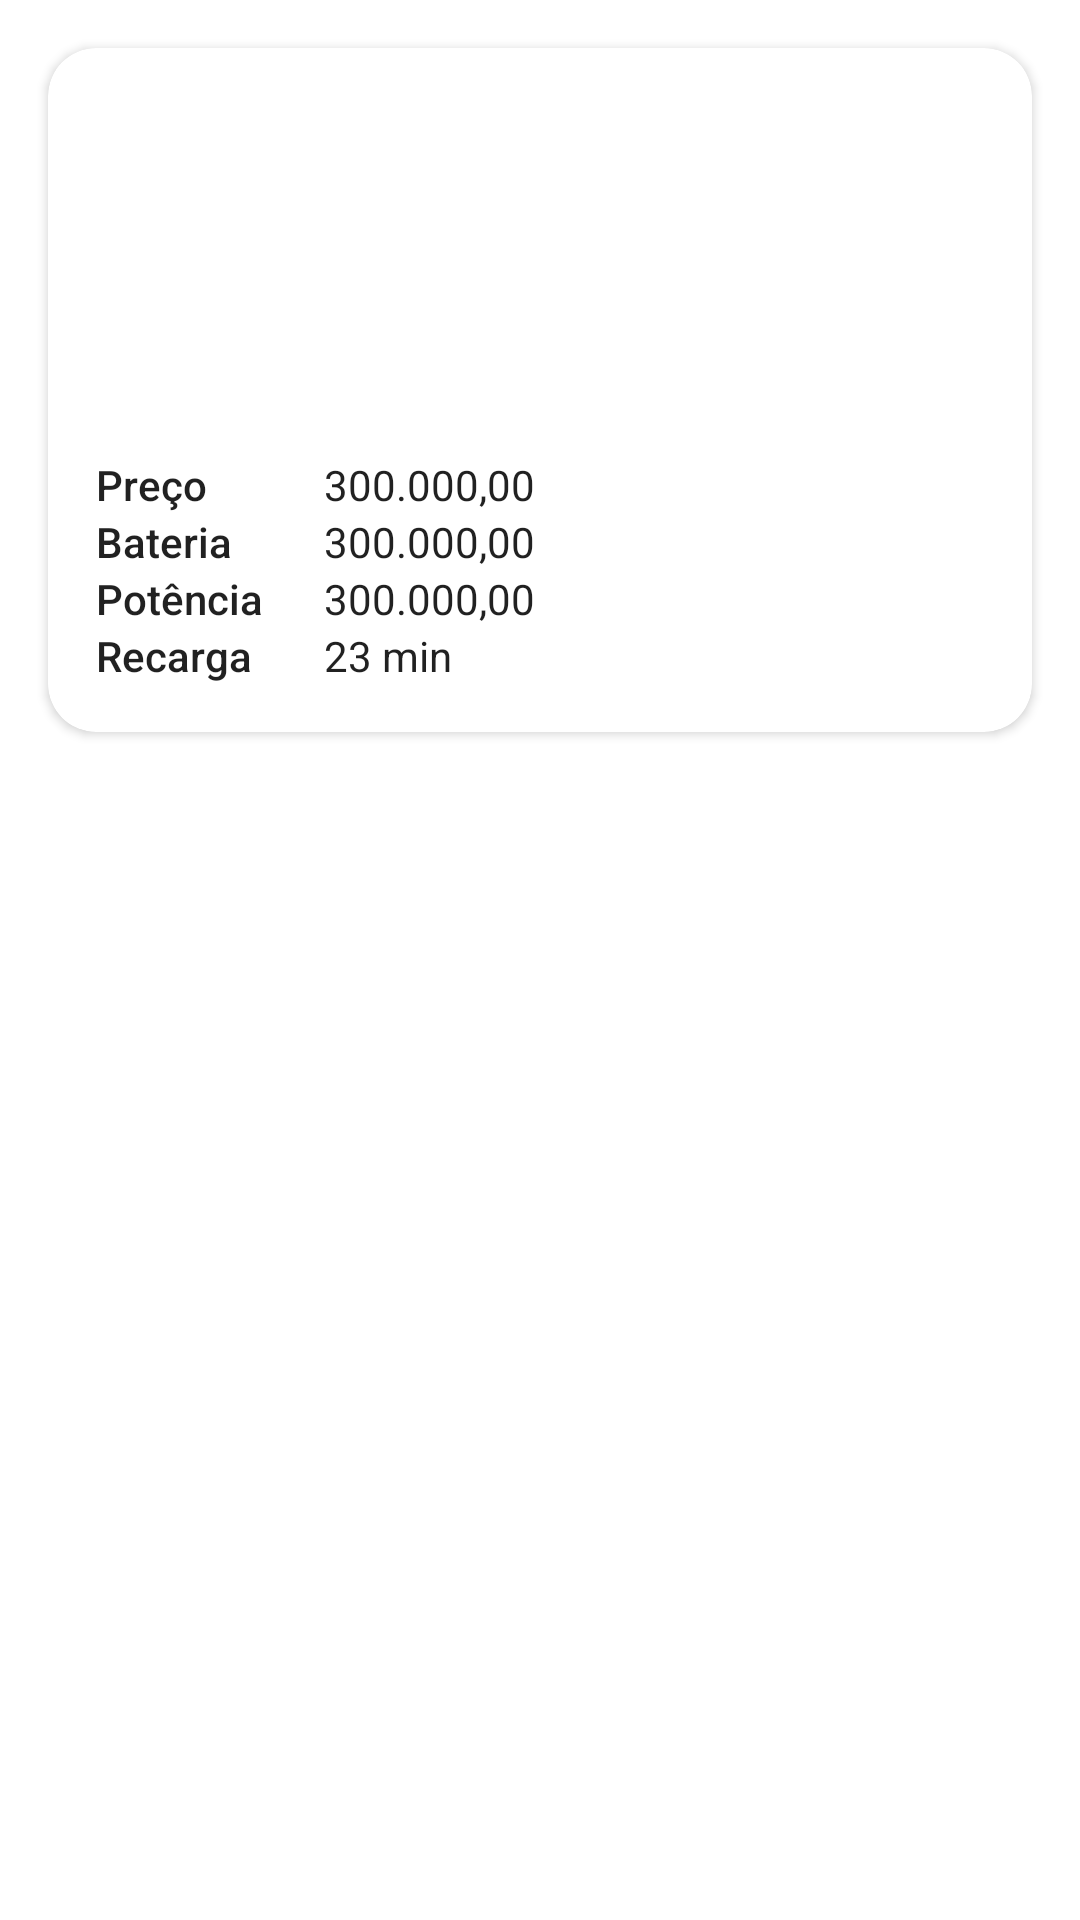

Android layout source for this screen:
<!-- AndroidManifest.xml: application theme Theme.CarrosEletricos -->
<!-- res/layout/carro_item.xml -->
<?xml version="1.0" encoding="utf-8"?>
<androidx.constraintlayout.widget.ConstraintLayout

    xmlns:android="http://schemas.android.com/apk/res/android"
    xmlns:app="http://schemas.android.com/apk/res-auto"
    android:layout_width="match_parent"
    android:layout_height="wrap_content">

    <androidx.cardview.widget.CardView
        android:id="@+id/cv_card"
        android:layout_width="0dp"
        android:layout_height="wrap_content"
        android:layout_margin="16dp"
        android:padding="16dp"
        app:cardCornerRadius="16dp"
        app:layout_constraintStart_toStartOf="parent"
        app:layout_constraintEnd_toEndOf="parent"
        app:layout_constraintTop_toTopOf="parent">

        <androidx.constraintlayout.widget.ConstraintLayout
            android:id="@+id/cl_card_content"
            android:layout_width="wrap_content"
            android:layout_height="wrap_content"
            android:layout_marginTop="16dp">

            <ImageView
                android:id="@+id/im_carro1"
                android:layout_width="wrap_content"
                android:layout_height="120dp"
                android:layout_marginTop="16dp"
                android:src="@drawable/car"
                app:layout_constraintStart_toStartOf="parent"
                app:layout_constraintEnd_toEndOf="parent" />

            <TextView
                android:id="@+id/tv_preço"
                style="@style/TextAppearance.AppCompat.Body2"
                android:layout_width="60dp"
                android:layout_height="wrap_content"
                android:layout_marginStart="16dp"
                android:text="@string/preco"
                app:layout_constraintStart_toStartOf="parent"
                app:layout_constraintTop_toBottomOf="@id/im_carro1" />

            <TextView
                android:id="@+id/tv_preço_value"
                style="@style/TextAppearance.AppCompat.Body1"
                android:layout_width="wrap_content"
                android:layout_height="wrap_content"
                android:layout_marginStart="16dp"
                android:text="300.000,00"
                app:layout_constraintStart_toEndOf="@+id/tv_preço"
                app:layout_constraintTop_toBottomOf="@id/im_carro1" />

            <TextView
                android:id="@+id/tv_bateria"
                style="@style/TextAppearance.AppCompat.Body2"
                android:layout_width="60dp"
                android:layout_height="wrap_content"
                android:layout_marginStart="16dp"
                android:text="@string/bateria"
                app:layout_constraintStart_toStartOf="parent"
                app:layout_constraintTop_toBottomOf="@id/tv_preço" />

            <TextView
                android:id="@+id/tv_bateria_value"
                style="@style/TextAppearance.AppCompat.Body1"
                android:layout_width="wrap_content"
                android:layout_height="wrap_content"
                android:layout_marginStart="16dp"
                android:text="300.000,00"
                app:layout_constraintStart_toEndOf="@+id/tv_bateria"
                app:layout_constraintTop_toBottomOf="@id/tv_preço_value" />

            <TextView
                android:id="@+id/tv_potencia"
                style="@style/TextAppearance.AppCompat.Body2"
                android:layout_width="60dp"
                android:layout_height="wrap_content"
                android:layout_marginStart="16dp"
                android:text="@string/potencia"
                app:layout_constraintStart_toStartOf="parent"
                app:layout_constraintTop_toBottomOf="@id/tv_bateria" />

            <TextView
                android:id="@+id/tv_potencia_value"
                style="@style/TextAppearance.AppCompat.Body1"
                android:layout_width="wrap_content"
                android:layout_height="wrap_content"
                android:layout_marginStart="16dp"
                android:text="300.000,00"
                app:layout_constraintStart_toEndOf="@+id/tv_bateria"
                app:layout_constraintTop_toBottomOf="@id/tv_bateria_value" />

            <TextView
                android:id="@+id/tv_recarga"
                style="@style/TextAppearance.AppCompat.Body2"
                android:layout_width="60dp"
                android:layout_height="wrap_content"
                android:layout_marginStart="16dp"
                android:layout_marginBottom="16dp"
                android:text="@string/recarga"
                app:layout_constraintStart_toStartOf="parent"
                app:layout_constraintTop_toBottomOf="@id/tv_potencia"
                app:layout_constraintBottom_toBottomOf="@id/cl_card_content"/>

            <TextView
                android:id="@+id/tv_recarga_value"
                style="@style/TextAppearance.AppCompat.Body1"
                android:layout_width="wrap_content"
                android:layout_height="wrap_content"
                android:layout_marginStart="16dp"
                android:text="23 min"
                app:layout_constraintStart_toEndOf="@+id/tv_bateria"
                app:layout_constraintTop_toBottomOf="@id/tv_potencia_value" />

        </androidx.constraintlayout.widget.ConstraintLayout>

    </androidx.cardview.widget.CardView>

</androidx.constraintlayout.widget.ConstraintLayout>
<!-- resources referenced by this layout -->
<resources>
  <string name="bateria">Bateria</string>
  <string name="potencia">Potência</string>
  <string name="preco">Preço</string>
  <string name="recarga">Recarga</string>
  <style name="Theme.CarrosEletricos" parent="Theme.MaterialComponents.DayNight.DarkActionBar">
          
          <item name="colorPrimary">@color/purple_500</item>
          <item name="colorPrimaryVariant">@color/purple_700</item>
          <item name="colorOnPrimary">@color/white</item>
          
          <item name="colorSecondary">@color/teal_200</item>
          <item name="colorSecondaryVariant">@color/teal_700</item>
          <item name="colorOnSecondary">@color/black</item>
          
          <item name="android:statusBarColor">?attr/colorPrimaryVariant</item>
          
      </style>
  <!-- not gathered from this repository: default colours our renderer supplied (Android Studio template values) -->
  <color name="purple_500">#FF6200EE</color>
  <color name="purple_700">#FF3700B3</color>
  <color name="teal_200">#FF03DAC5</color>
  <color name="teal_700">#FF018786</color>
  <color name="black">#FF000000</color>
  <color name="white">#FFFFFFFF</color>
</resources>
